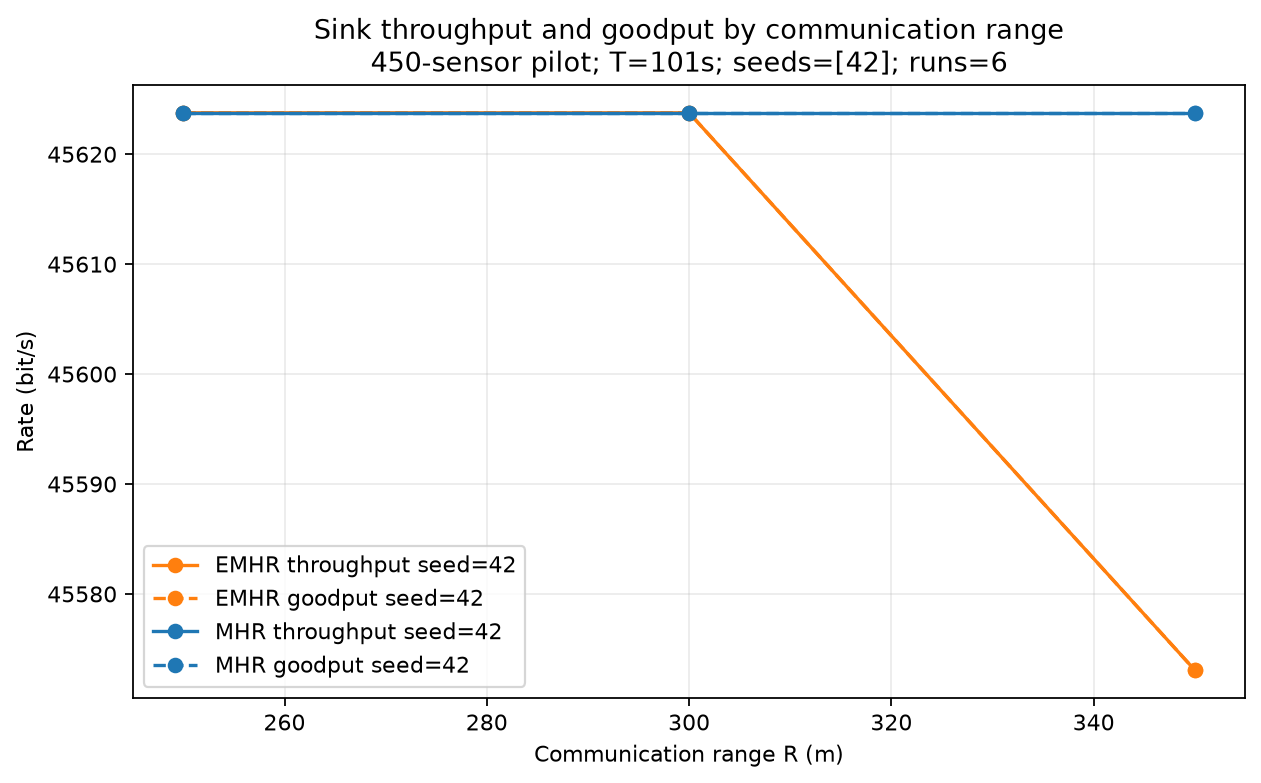

Data behind this chart, as committed beside it:
scenario, algorithm, range_m, seed, metric, value
EMHR_R250m_seed42, EMHR, 250.0, 42, throughput_bps, 45624
EMHR_R300m_seed42, EMHR, 300.0, 42, throughput_bps, 45624
EMHR_R350m_seed42, EMHR, 350.0, 42, throughput_bps, 45573
EMHR_R250m_seed42, EMHR, 250.0, 42, goodput_bps, 45624
EMHR_R300m_seed42, EMHR, 300.0, 42, goodput_bps, 45624
EMHR_R350m_seed42, EMHR, 350.0, 42, goodput_bps, 45573
MHR_R250m_seed42, MHR, 250.0, 42, throughput_bps, 45624
MHR_R300m_seed42, MHR, 300.0, 42, throughput_bps, 45624
MHR_R350m_seed42, MHR, 350.0, 42, throughput_bps, 45624
MHR_R250m_seed42, MHR, 250.0, 42, goodput_bps, 45624
MHR_R300m_seed42, MHR, 300.0, 42, goodput_bps, 45624
MHR_R350m_seed42, MHR, 350.0, 42, goodput_bps, 45624
